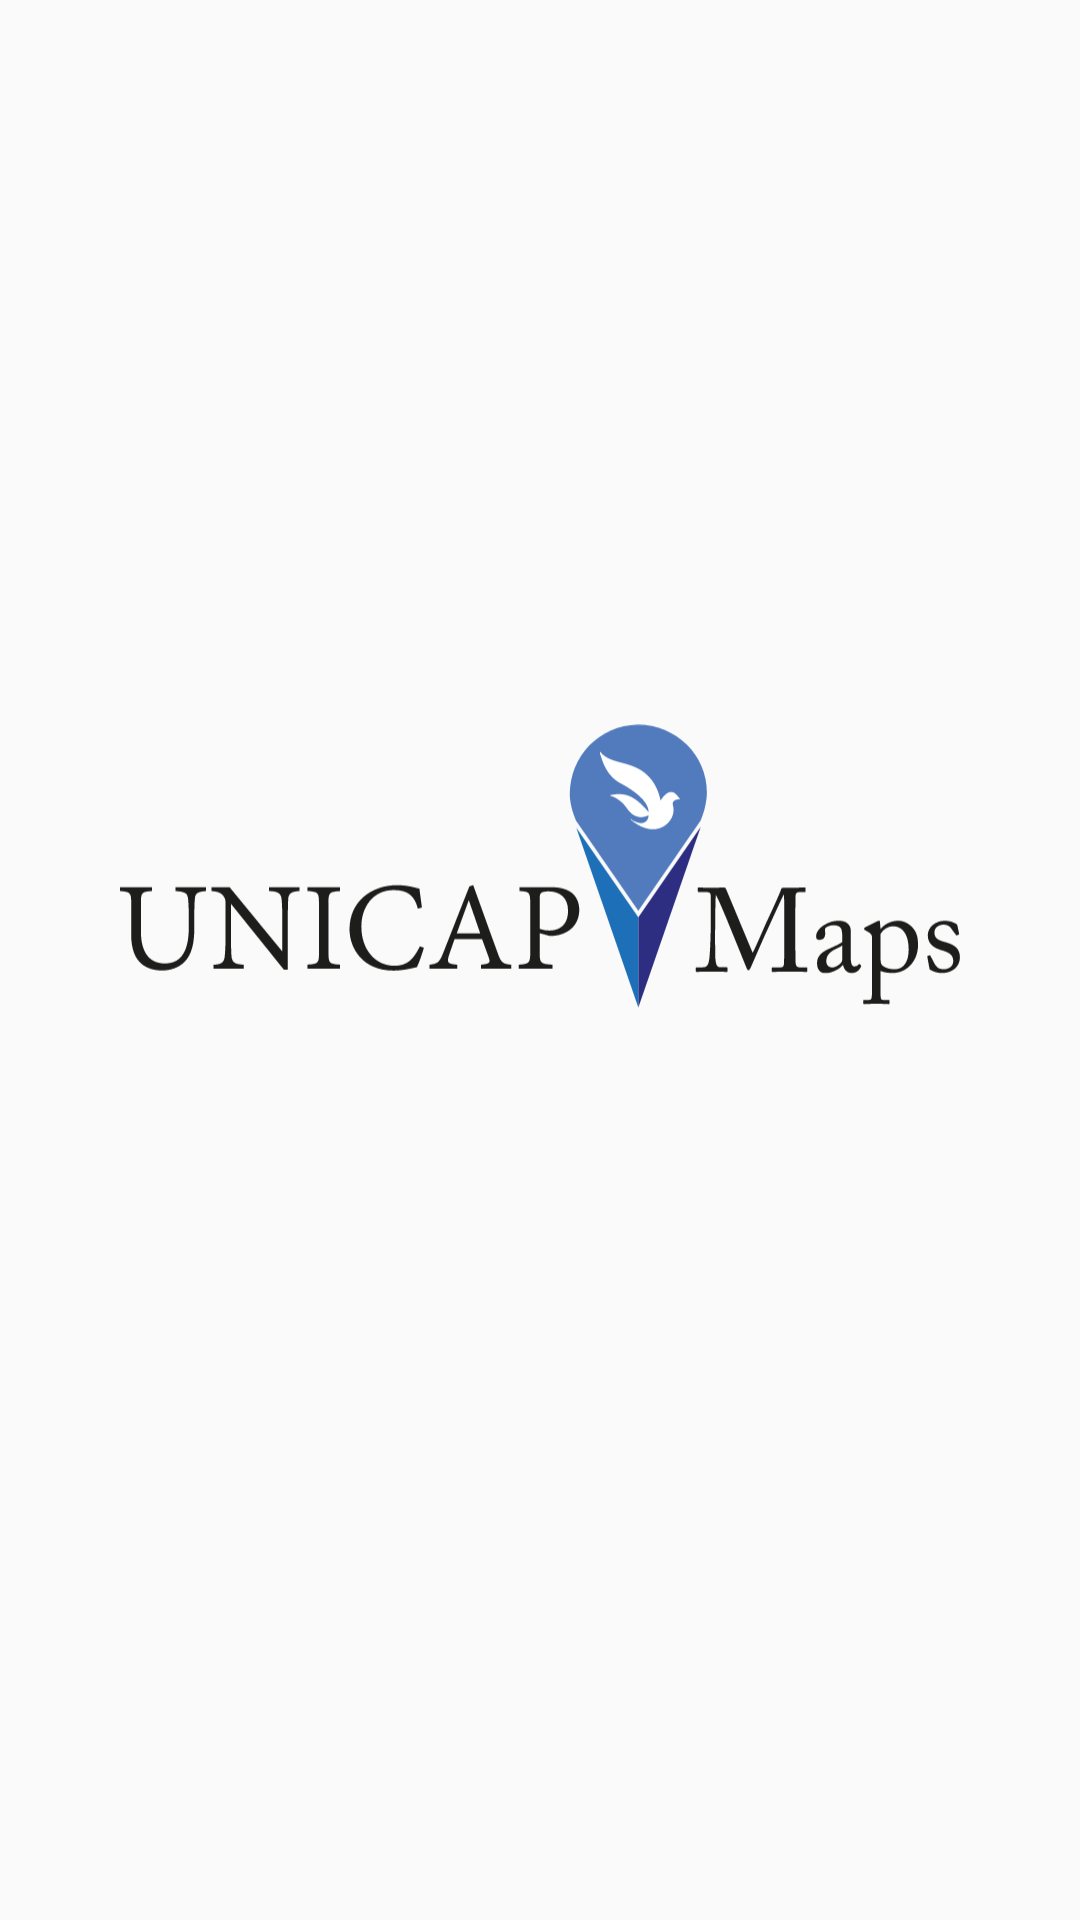

Here is an Android app screen rendered from its layout file. Give the layout XML and the strings, colors and styles it references.
<!-- AndroidManifest.xml: application theme AppTheme -->
<!-- res/layout/activity_splash_screen.xml -->
<?xml version="1.0" encoding="utf-8"?>
<RelativeLayout xmlns:android="http://schemas.android.com/apk/res/android"
    xmlns:tools="http://schemas.android.com/tools"
    android:layout_width="match_parent"
    android:layout_height="match_parent"
    android:padding="40dp"
    tools:context="unicap.grafos.unicapmaps.view.SplashScreen"
    android:gravity="center">
    <ImageView
        android:id="@+id/logo"
        android:layout_width="wrap_content"
        android:layout_height="wrap_content"
        android:src="@drawable/logo_splash"
        android:gravity="center"
        />


    <ProgressBar

        android:layout_width="wrap_content"
        android:layout_height="wrap_content"
        android:id="@+id/progressBar"
        android:layout_below="@+id/logo"
        android:layout_centerHorizontal="true"
        android:visibility="invisible"/>

</RelativeLayout>
<!-- resources referenced by this layout -->
<resources>
  <!-- drawable logo_splash: vector/xml drawable (drawable, 8999 chars, omitted) -->
  <style name="AppTheme" parent="Theme.AppCompat.Light.DarkActionBar">
          
          <item name="colorPrimary">@color/colorPrimary</item>
          <item name="colorPrimaryDark">@color/colorPrimaryDark</item>
          <item name="colorAccent">@color/colorAccent</item>
          <item name="android:windowFullscreen">true</item>
      </style>
  <color name="colorPrimary">#3F51B5</color>
  <color name="colorPrimaryDark">#303F9F</color>
  <color name="colorAccent">#333</color>
</resources>
